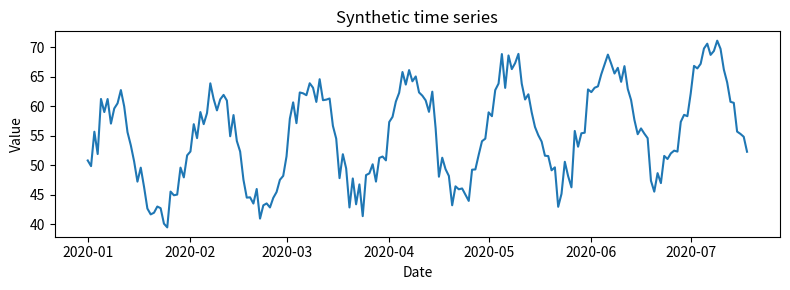

This chart was generated by the following Python code: (Note: this script raises an exception after producing the figure.)
# Пример данных (первые 8 строк)
import pandas as pd
import numpy as np
from datetime import datetime
rng = pd.date_range(start="2020-01-01", periods=200, freq="D")
t = np.arange(len(rng))
seasonal = 10 * np.sin(2 * np.pi * t / 30)
trend = 0.05 * t
noise = np.random.normal(scale=2.0, size=len(rng))
series = 50 + trend + seasonal + noise
df = pd.DataFrame({'ds': rng, 'y': series})
df.head(8)


# Быстрая визуализация (matplotlib)
import matplotlib.pyplot as plt
plt.figure(figsize=(8,3))
plt.plot(df['ds'], df['y'])
plt.title('Synthetic time series')
plt.xlabel('Date')
plt.ylabel('Value')
plt.tight_layout()
plt.show()


# Тест на стационарность (ADF)
from statsmodels.tsa.stattools import adfuller
res = adfuller(df['y'])
print('ADF statistic:', res[0])
print('p-value:', res[1])
